Run: headless pygame with SDL's dummy video driver; simulated clock (each Clock.tick advances the game by its frame time, no real sleeping); random seed 0; keys injected as events and as key.get_pressed() state; no mouse input.
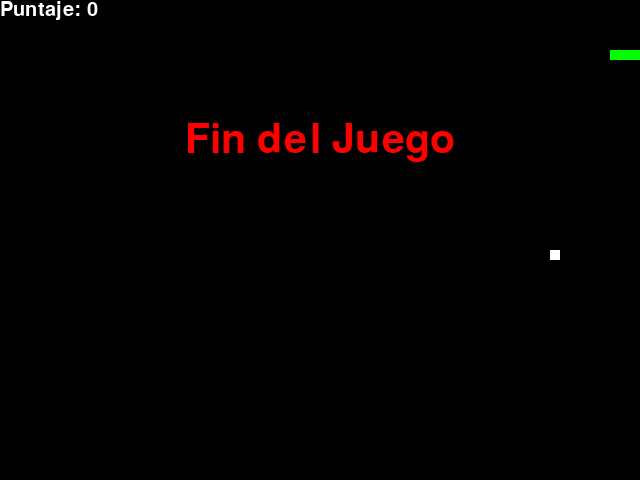
Frame 1 of 1 · flips 1–60 · no input (game ended)

The pygame program that drew these frames:

import pygame
import random

# print("Pygame version:", pygame.__version__)

# Inicializar pygame
pygame.init()

# Configurar la pantalla
ancho, alto = 640, 480
pantalla = pygame.display.set_mode((ancho, alto))
pygame.display.set_caption("Juego de la Serpiente")

# Colores (definidos en formato RGB)
negro = (0, 0, 0)
blanco = (255, 255, 255)
verde = (0, 255, 0)
rojo = (255, 0, 0)

# Posición inicial y dirección de la serpiente
pos_serpiente = [100, 50] # Coordenadas iniciales de la cabeza de la serpiente
cuerpo_serpiente = [[100, 50], [90, 50], [80, 50]] # Segmentos iniciales del cuerpo de la serpiente
direccion_serpiente = "DERECHA" # Dirección inicial de movimiento
cambio_direccion = direccion_serpiente # Variable para cambiar la dirección

# Posición de la comida (generada aleatoriamente)
pos_comida = [random.randrange(1, (ancho//10)) * 10, random.randrange(1, (alto//10)) * 10]
comida_spawn = True # Indica si la comida está en pantalla

# Puntaje
puntaje = 0

# Reloj para controlar la velocidad del juego
reloj = pygame.time.Clock()

# Función para dibujar la serpiente en pantalla
def dibujar_serpiente(cuerpo_serpiente):
    for pos in cuerpo_serpiente:
        pygame.draw.rect(pantalla, verde, (pos[0], pos[1], 10, 10))

# Función para dibujar la comida en pantalla
def dibujar_comida(pos_comida):
    pygame.draw.rect(pantalla, blanco, (pos_comida[0], pos_comida[1], 10, 10))

# Función para actualizar y mostrar el puntaje en pantalla
def actualizar_puntaje(puntaje):
    fuente = pygame.font.SysFont("arial", 30)
    superficie_puntaje = fuente.render("Puntaje: " + str(puntaje), True, blanco)
    rectangulo_puntaje = superficie_puntaje.get_rect()
    pantalla.blit(superficie_puntaje, rectangulo_puntaje)

# Función que se llama cuando el juego termina
def fin_juego():
    fuente = pygame.font.SysFont("arial", 60)
    superficie_fin_juego = fuente.render("Fin del Juego", True, rojo)
    rectangulo_fin_juego = superficie_fin_juego.get_rect()
    rectangulo_fin_juego.midtop = (ancho / 2, alto / 4)
    pantalla.blit(superficie_fin_juego, rectangulo_fin_juego)
    pygame.display.flip()
    pygame.quit()
    quit()

# Bucle principal del juego
while True:
    for evento in pygame.event.get():
        if evento.type == pygame.QUIT: # Si se cierra la ventana
            pygame.quit()
            quit()
        elif evento.type == pygame.KEYDOWN: # Si se presiona una tecla
            if evento.key == pygame.K_UP:
                if direccion_serpiente != "ABAJO":
                    cambio_direccion = "ARRIBA"
            elif evento.key == pygame.K_DOWN:
                if direccion_serpiente != "ARRIBA":
                    cambio_direccion = "ABAJO"
            elif evento.key == pygame.K_LEFT:
                if direccion_serpiente != "DERECHA":
                    cambio_direccion = "IZQUIERDA"
            elif evento.key == pygame.K_RIGHT:
                if direccion_serpiente != "IZQUIERDA":
                    cambio_direccion = "DERECHA"

    # Actualizar la dirección de la serpiente
    direccion_serpiente = cambio_direccion

    # Actualizar la posición de la serpiente según la dirección
    if direccion_serpiente == "ARRIBA":
        pos_serpiente[1] -= 10
    elif direccion_serpiente == "ABAJO":
        pos_serpiente[1] += 10
    elif direccion_serpiente == "IZQUIERDA":
        pos_serpiente[0] -= 10
    elif direccion_serpiente == "DERECHA":
        pos_serpiente[0] += 10

    # Mecanismo para que la serpiente crezca
    cuerpo_serpiente.insert(0, list(pos_serpiente))
    if pos_serpiente[0] == pos_comida[0] and pos_serpiente[1] == pos_comida[1]:
        puntaje += 1
        comida_spawn = False
    else:
        cuerpo_serpiente.pop()

    # Generar comida en una nueva posición aleatoria si no hay comida en pantalla
    if not comida_spawn:
        pos_comida = [random.randrange(1, (ancho//10)) * 10, random.randrange(1, (alto//10)) * 10]
    comida_spawn = True

    # Verificar condiciones de fin de juego
    if pos_serpiente[0] < 0 or pos_serpiente[0] >= ancho or pos_serpiente[1] < 0 or pos_serpiente[1] >= alto:
        fin_juego()
    for segmento in cuerpo_serpiente[1:]:
        if pos_serpiente[0] == segmento[0] and pos_serpiente[1] == segmento[1]:
            fin_juego()

    # Limpiar la pantalla y dibujar los elementos
    pantalla.fill(negro)
    dibujar_serpiente(cuerpo_serpiente)
    dibujar_comida(pos_comida)
    actualizar_puntaje(puntaje)

    pygame.display.flip()

    # Controlar la velocidad del juego
    reloj.tick(10)
